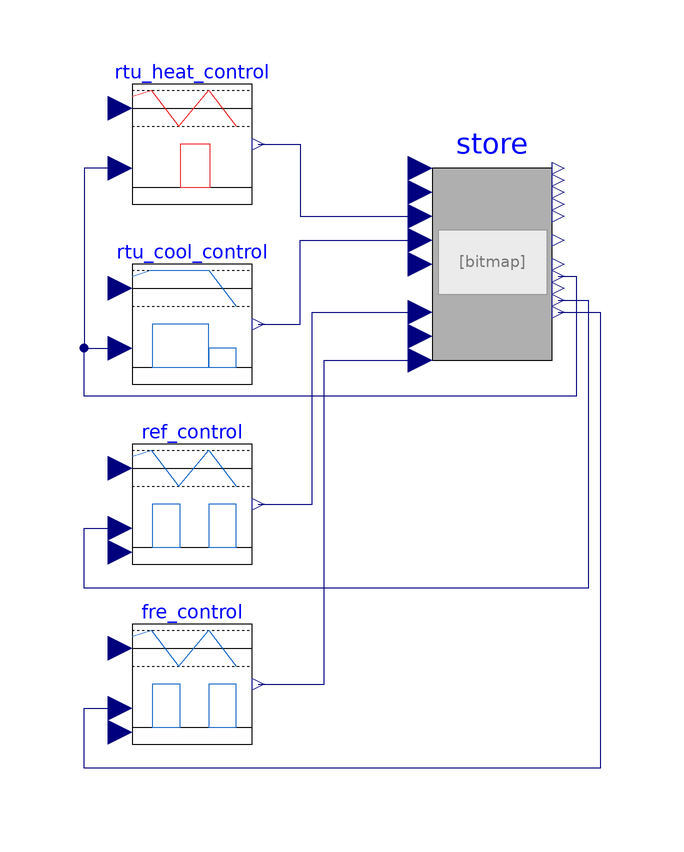

The Modelica model whose source follows is shown above as a component diagram (icons at their Placement, wires along their Line points).

model Supervisory
      Whole_Inputs store
        annotation (Placement(transformation(extent={{-10,28},{10,60}})));
      HVACR.Controllers.SingleStageCoolingController ref_control(deadband=1.5)
        annotation (Placement(transformation(extent={{-60,-6},{-40,14}})));
      HVACR.Controllers.SingleStageCoolingController fre_control(deadband=1.5)
        annotation (Placement(transformation(extent={{-60,-36},{-40,-16}})));
      HVACR.Controllers.TwoStageCoolingController rtu_cool_control
        annotation (Placement(transformation(extent={{-60,24},{-40,44}})));
      HVACR.Controllers.SingleStageHeatingController rtu_heat_control
        annotation (Placement(transformation(extent={{-60,54},{-40,74}})));
      equation
      connect(store.Tref, ref_control.Tmeas) annotation (Line(points={{11,38},{
                16,38},{16,-10},{-68,-10},{-68,0},{-62,0}}, color={0,0,127}));
      connect(store.Tfre, fre_control.Tmeas) annotation (Line(points={{11,36},{
                18,36},{18,-40},{-68,-40},{-68,-30},{-62,-30}},
                                                              color={0,0,127}));
      connect(ref_control.y, store.uRef) annotation (Line(points={{-39,4},{-30,
                4},{-30,36},{-12,36}},
                                     color={0,0,127}));
      connect(fre_control.y, store.uFreCool) annotation (Line(points={{-39,-26},
                {-28,-26},{-28,28},{-12,28}},
                                            color={0,0,127}));
      connect(store.Trtu, rtu_cool_control.Tmeas) annotation (Line(points={{11,42},
                {14,42},{14,22},{-68,22},{-68,30},{-62,30}},   color={0,0,127}));
      connect(rtu_cool_control.y, store.uCool) annotation (Line(points={{-39,34},
              {-32,34},{-32,48},{-12,48}}, color={0,0,127}));
      connect(rtu_heat_control.Tmeas, rtu_cool_control.Tmeas) annotation (Line(
            points={{-62,60},{-68,60},{-68,50},{-68,50},{-68,30},{-62,30}},
            color={0,0,127}));
      connect(rtu_heat_control.y, store.uHeat) annotation (Line(points={{-39,64},
                {-32,64},{-32,52},{-12,52}},
                                           color={0,0,127}));
        annotation (Icon(coordinateSystem(preserveAspectRatio=false, extent={{
                  -100,-120},{100,140}})),                             Diagram(
              coordinateSystem(preserveAspectRatio=false, extent={{-100,-120},{
                  100,140}})),
        experiment(
          StartTime=7776000,
          StopTime=7948800,
          Interval=300,
          Tolerance=1e-06,
          __Dymola_Algorithm="Cvode"));
      end Supervisory;